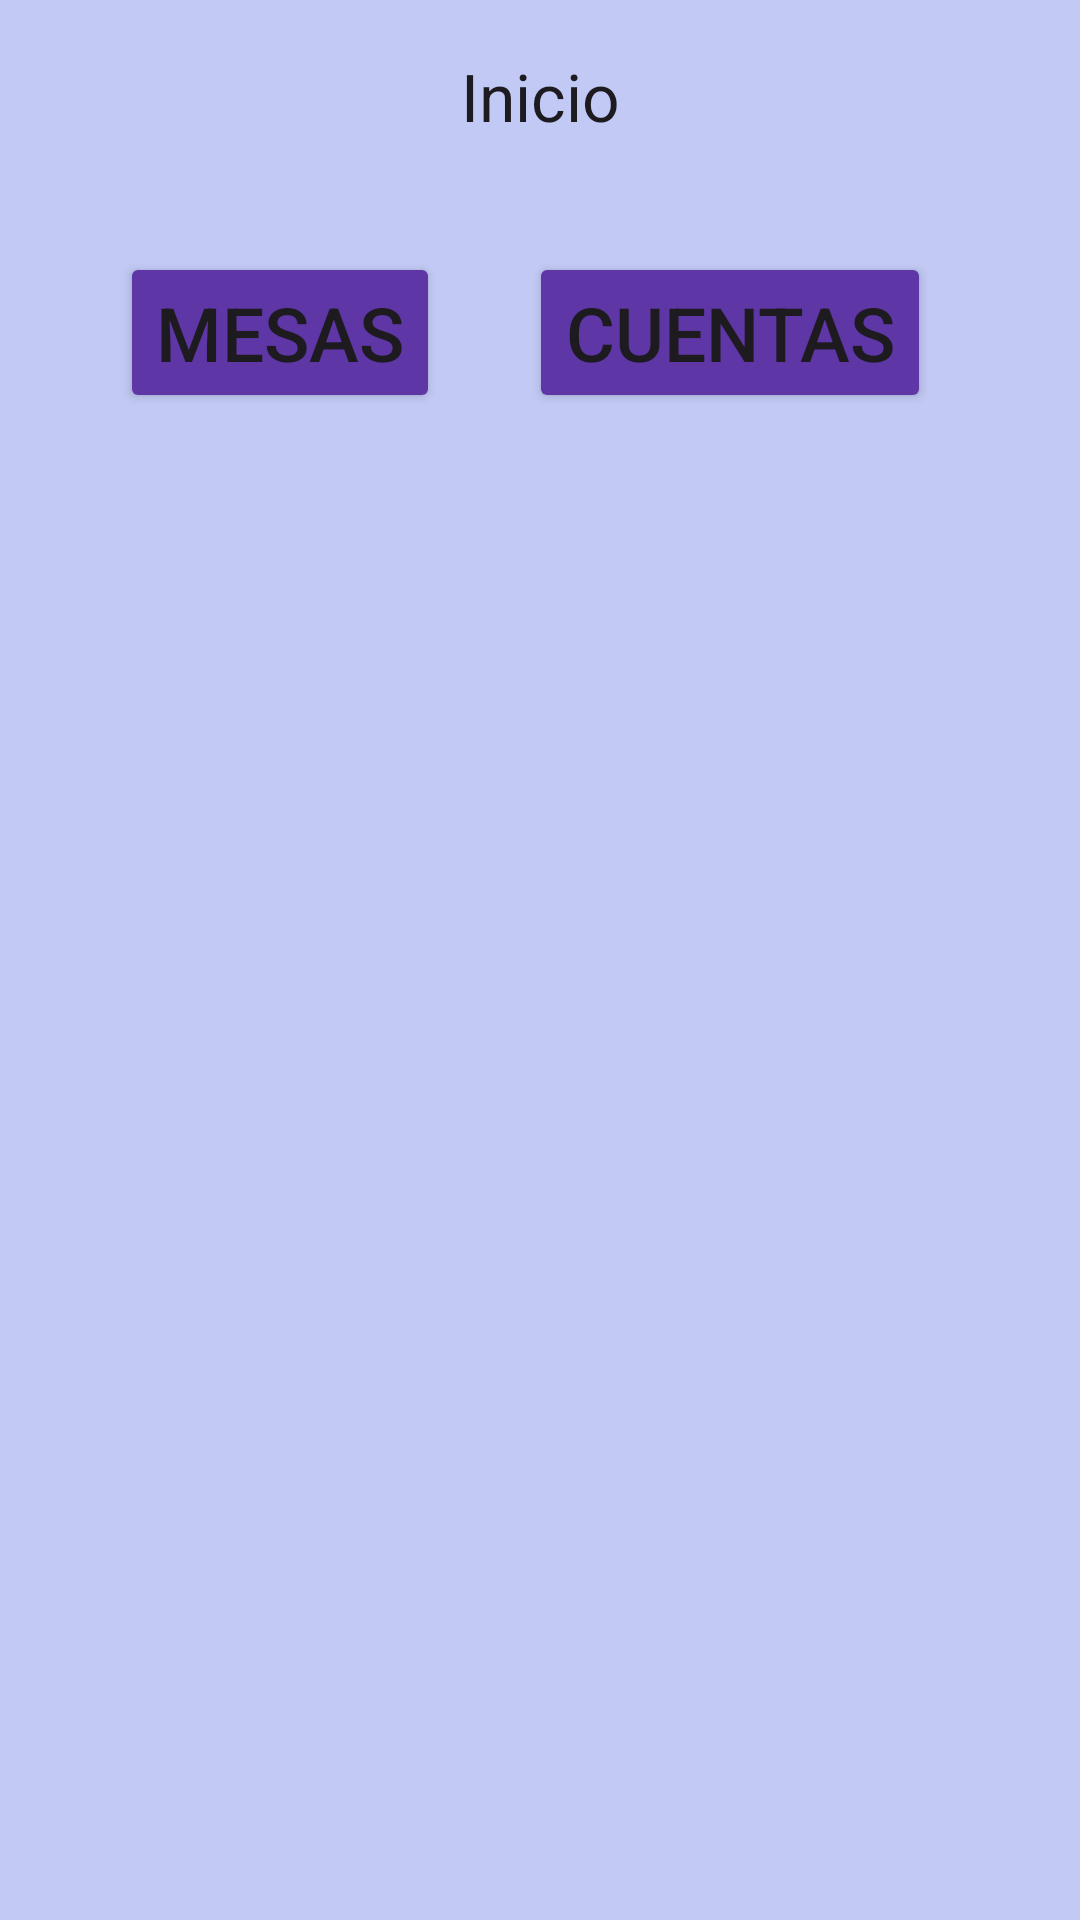

Write the Android layout XML for this screen, with the resource values it uses.
<!-- AndroidManifest.xml: application theme Theme.PDAComandero -->
<!-- res/layout/fragment_inicio.xml -->
<?xml version="1.0" encoding="utf-8"?>
<androidx.constraintlayout.widget.ConstraintLayout xmlns:android="http://schemas.android.com/apk/res/android"
    xmlns:app="http://schemas.android.com/apk/res-auto"
    xmlns:tools="http://schemas.android.com/tools"
    android:layout_width="match_parent"
    android:layout_height="match_parent"
    android:background="@color/background"
    tools:context=".ui.fragments.inicio.InicioFragment">

    <com.google.android.material.appbar.AppBarLayout
        android:id="@+id/toolbarInicio"
        android:layout_width="match_parent"
        android:layout_height="wrap_content"
        tools:ignore="MissingConstraints">

        <com.google.android.material.appbar.MaterialToolbar
            android:layout_width="match_parent"
            android:layout_height="wrap_content"
            app:title="Inicio"
            app:titleCentered="true"
            android:background="@color/background"/>

    </com.google.android.material.appbar.AppBarLayout>

    <androidx.constraintlayout.widget.ConstraintLayout
        android:layout_width="match_parent"
        android:layout_height="0dp"
        android:padding="20dp"
        app:layout_constraintBottom_toBottomOf="parent"
        app:layout_constraintTop_toBottomOf="@+id/toolbarInicio">

        <Button
            android:id="@+id/btnMesas"
            android:layout_width="wrap_content"
            android:layout_height="wrap_content"
            android:layout_marginLeft="20dp"
            android:backgroundTint="@color/buttons"
            android:text="Mesas"
            android:textSize="25dp"
            app:layout_constraintStart_toStartOf="parent"
            app:layout_constraintTop_toTopOf="parent" />

        <Button
            android:id="@+id/btnCuentas"
            android:layout_width="wrap_content"
            android:layout_height="wrap_content"
            android:backgroundTint="@color/buttons"
            android:text="Cuentas"
            android:textSize="25dp"
            app:layout_constraintEnd_toEndOf="parent"
            app:layout_constraintStart_toEndOf="@+id/btnMesas"
            app:layout_constraintTop_toTopOf="@+id/btnMesas" />

    </androidx.constraintlayout.widget.ConstraintLayout>


</androidx.constraintlayout.widget.ConstraintLayout>
<!-- resources referenced by this layout -->
<resources>
  <color name="background">#C1C9F4</color>
  <color name="buttons">#5E36A5</color>
  <style name="Theme.PDAComandero" parent="Base.Theme.PDAComandero" />
  <style name="Base.Theme.PDAComandero" parent="Theme.Material3.DayNight.NoActionBar">
          
          
      </style>
</resources>
